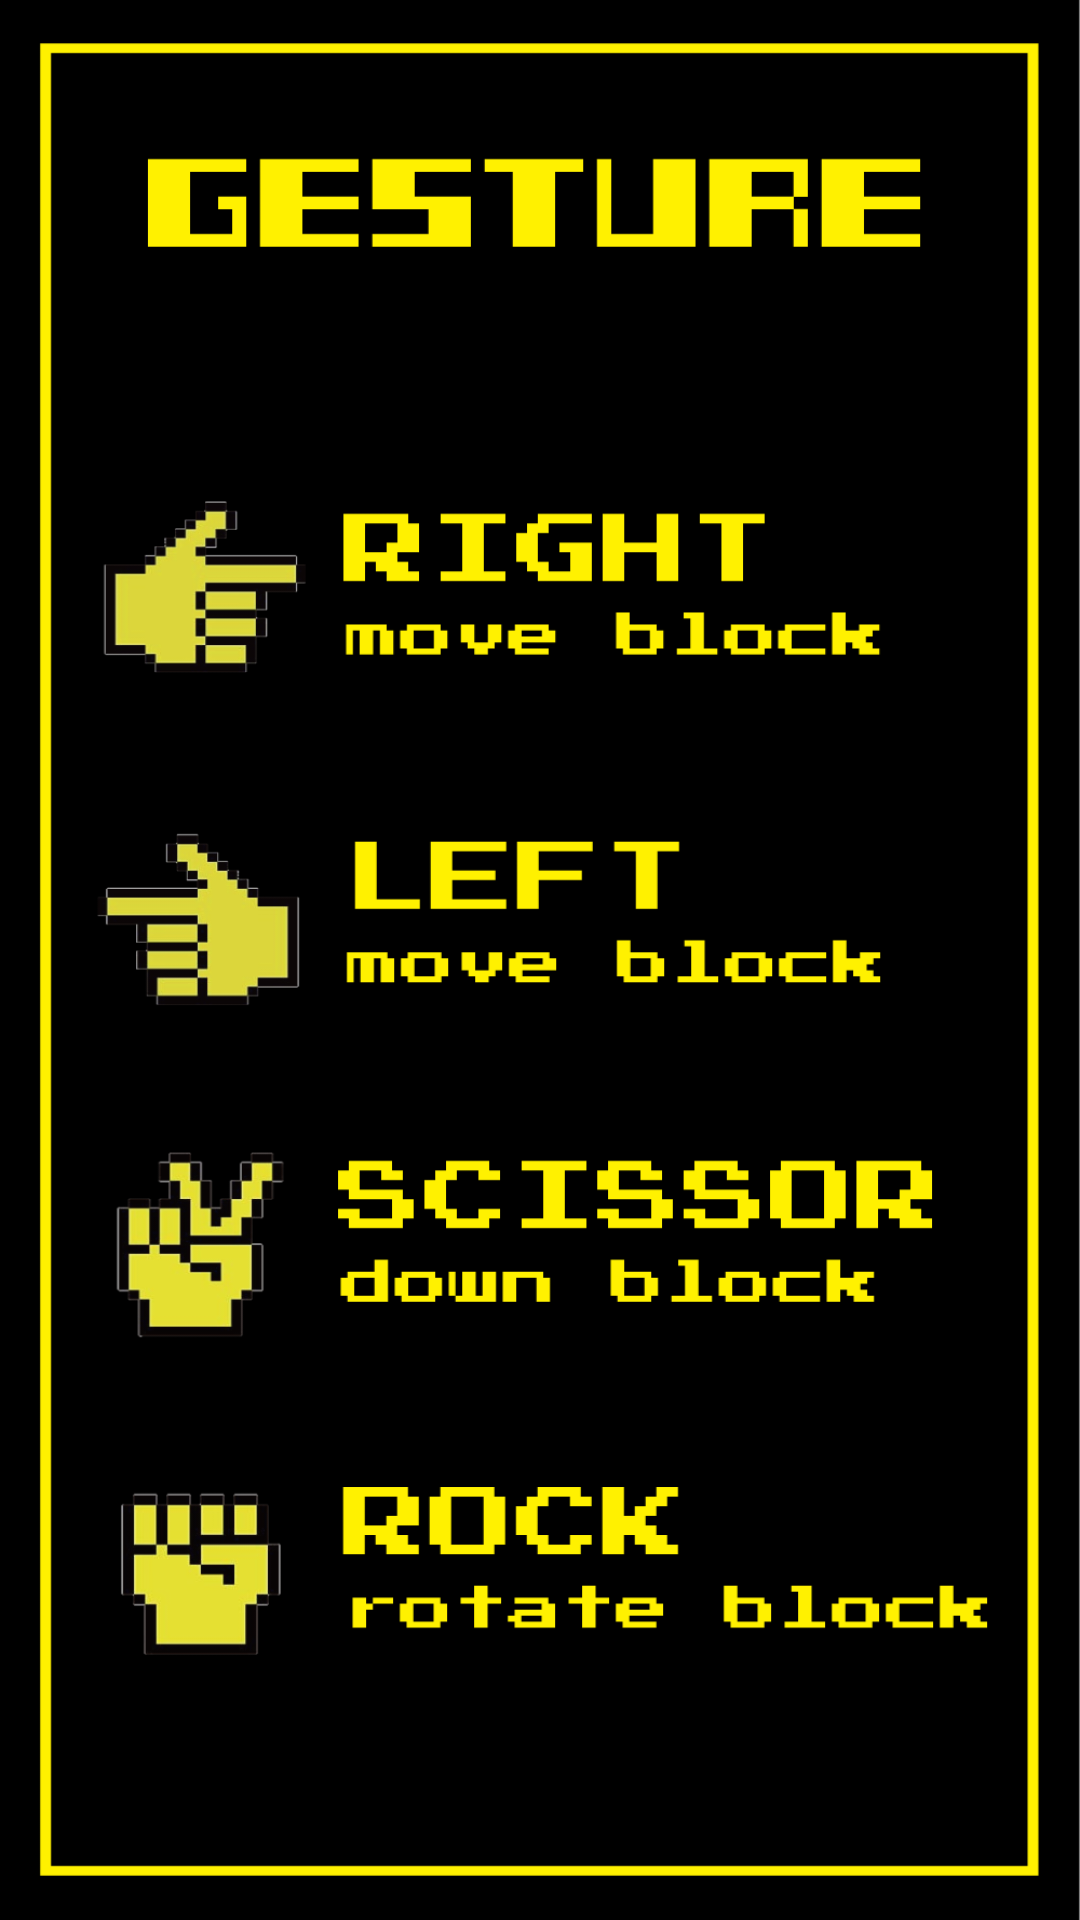

Reconstruct the res/layout file that produces this screen, plus the resources it refers to.
<!-- AndroidManifest.xml: application theme Theme.MyApplication -->
<!-- res/layout/info.xml -->
<?xml version="1.0" encoding="utf-8"?>
<androidx.constraintlayout.widget.ConstraintLayout xmlns:android="http://schemas.android.com/apk/res/android"
    android:id="@+id/info"
    android:layout_width="match_parent"
    android:layout_height="match_parent"
    android:background="@drawable/info4"
    >

</androidx.constraintlayout.widget.ConstraintLayout>
<!-- resources referenced by this layout -->
<resources>
  <!-- drawable info4: png bitmap (drawable, 92818 bytes) -->
  <style name="Theme.MyApplication" parent="Base.Theme.MyApplication" />
  <style name="Base.Theme.MyApplication" parent="Theme.AppCompat.DayNight.NoActionBar">
          
          
  
          
          <item name="colorPrimary">@color/purple_500</item>
          <item name="colorPrimaryVariant">@color/purple_700</item>
          <item name="colorOnPrimary">@color/white</item>
          
          <item name="colorSecondary">@color/teal_200</item>
          <item name="colorSecondaryVariant">@color/teal_700</item>
          <item name="colorOnSecondary">@color/black</item>
          
          <item name="android:statusBarColor">?attr/colorPrimaryVariant</item>
          
  
      </style>
  <color name="purple_500">#FF6200EE</color>
  <color name="purple_700">#FF3700B3</color>
  <color name="white">#FFFFFFFF</color>
  <color name="teal_200">#FF03DAC5</color>
  <color name="teal_700">#FF018786</color>
  <color name="black">#FF000000</color>
</resources>
